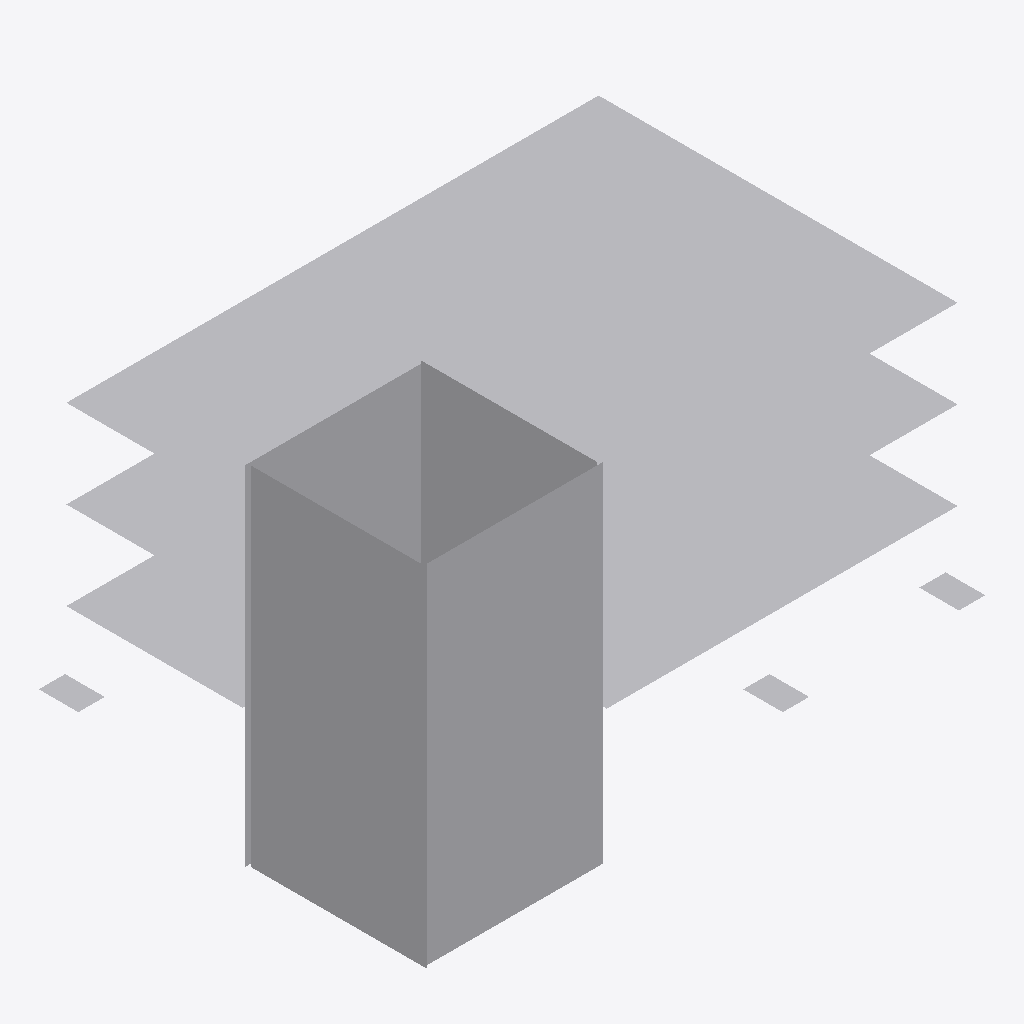
Isometric view of an IFC building model (IFC-SPF (STEP), schema IFC4, length unit metre), seen from the south-west, elements coloured by IFC class (only those large enough to see are counted): 25 other elements (light grey).
Extent 25.2 m × 17.8 m × 15.8 m (x, y, z). Elements (36): 36 IfcStructuralSurfaceMember.

HEADER;
FILE_DESCRIPTION(('ViewDefinition [StructuralAnalysisView]'),'2;1');
FILE_NAME('SteelConstruction_RV_converted_to_SAV.ifc','2025-08-06T17:19:10+00:00',('Leeable Partee'),('Architects Without Ballpens'),'IfcOpenShell 0.8.2','IfcOpenShell - IfcOpenShell - 0.8.2','none');
FILE_SCHEMA(('IFC4'));
ENDSEC;
DATA;
#9=IFCPROJECT('2dcqNX_F18XBgq0UH1VVuo',#8,'My Project',$,$,$,$,(#14),#28);
#30=IFCSITE('1V7jtQVur6XPEybTQkgSa0',#29,'Site-01',$,$,#37,$,$,$,$,$,$,$,$);
#2511=IFCSTRUCTURALSURFACEMEMBER('1kdGJGAvvC7w65aMf0zs90',#2510,'StructuralSurfaceMember-2511',$,$,#40,#2533,.NOTDEFINED.,0.21);
#2556=IFCSTRUCTURALSURFACEMEMBER('0HyX81PqnArfn86oRSOna5',#2555,'StructuralSurfaceMember-2556',$,$,#40,#2578,.NOTDEFINED.,0.21);
#3282=IFCSTRUCTURALSURFACEMEMBER('3Mc_3U9R1FPRv1vryeuXLt',#3281,'StructuralSurfaceMember-3282',$,$,#40,#3304,.NOTDEFINED.,0.3);
#3088=IFCSTRUCTURALSURFACEMEMBER('3Y9QUvaDn6$fURyMcQGiI2',#3087,'StructuralSurfaceMember-3088',$,$,#40,#3110,.NOTDEFINED.,0.3);
#3135=IFCSTRUCTURALSURFACEMEMBER('2qzAEYauT40QY00dRAGWfJ',#3134,'StructuralSurfaceMember-3135',$,$,#40,#3157,.NOTDEFINED.,0.3);
#3329=IFCSTRUCTURALSURFACEMEMBER('1Su6NJDNj4fge4_4LFDcyo',#3328,'StructuralSurfaceMember-3329',$,$,#40,#3351,.NOTDEFINED.,0.3);
#2466=IFCSTRUCTURALSURFACEMEMBER('2$qoNsKGbE4wdOUPSQjUFt',#2465,'StructuralSurfaceMember-2466',$,$,#40,#2488,.NOTDEFINED.,0.21);
#2653=IFCSTRUCTURALSURFACEMEMBER('3v9T5g0RP2XQwdLxywy$gS',#2652,'StructuralSurfaceMember-2653',$,$,#40,#2675,.NOTDEFINED.,0.21);
#2182=IFCSTRUCTURALSURFACEMEMBER('2RJlkaGAn0Mv4YjHJ9tMxx',#2181,'StructuralSurfaceMember-2182',$,$,#40,#2204,.NOTDEFINED.,0.21);
#3038=IFCSTRUCTURALSURFACEMEMBER('0fG5vSpVTApfQKCUiG9nf4',#3037,'StructuralSurfaceMember-3038',$,$,#40,#3060,.NOTDEFINED.,0.3);
#3232=IFCSTRUCTURALSURFACEMEMBER('2Pn$TrDp16DxyfY05rBjD8',#3231,'StructuralSurfaceMember-3232',$,$,#40,#3254,.NOTDEFINED.,0.3);
#2419=IFCSTRUCTURALSURFACEMEMBER('1PCMAmY6f2_BOKp8TM957y',#2418,'StructuralSurfaceMember-2419',$,$,#40,#2441,.NOTDEFINED.,0.21);
#2135=IFCSTRUCTURALSURFACEMEMBER('0VFDedFufBhhy67vaQF5AB',#2134,'StructuralSurfaceMember-2135',$,$,#40,#2157,.NOTDEFINED.,0.21);
#2606=IFCSTRUCTURALSURFACEMEMBER('216fOj835EPRoAsyPo_TV8',#2605,'StructuralSurfaceMember-2606',$,$,#40,#2628,.NOTDEFINED.,0.21);
#2227=IFCSTRUCTURALSURFACEMEMBER('3oUzCAxbTCy9j3tasK9hGX',#2226,'StructuralSurfaceMember-2227',$,$,#40,#2249,.NOTDEFINED.,0.21);
#2698=IFCSTRUCTURALSURFACEMEMBER('2$05sho7zA4QqTLsclTUxg',#2697,'StructuralSurfaceMember-2698',$,$,#40,#2720,.NOTDEFINED.,0.21);
#3185=IFCSTRUCTURALSURFACEMEMBER('3AoLXqrVH1jfwfB2unKvcF',#3184,'StructuralSurfaceMember-3185',$,$,#40,#3207,.NOTDEFINED.,0.3);
#2743=IFCSTRUCTURALSURFACEMEMBER('0hNr1ICsj8FRuT15MQT92J',#2742,'StructuralSurfaceMember-2743',$,$,#40,#2765,.NOTDEFINED.,0.21);
#2272=IFCSTRUCTURALSURFACEMEMBER('39HhqH71PEDfMAjnV7Cvmz',#2271,'StructuralSurfaceMember-2272',$,$,#40,#2294,.NOTDEFINED.,0.21);
#1988=IFCSTRUCTURALSURFACEMEMBER('3aCgI_G0DDcuSMEPEQBWR9',#1987,'StructuralSurfaceMember-1988',$,$,#40,#2010,.NOTDEFINED.,0.45);
#2840=IFCSTRUCTURALSURFACEMEMBER('32ldPS_Pb9jPMNJxj8YZFq',#2839,'StructuralSurfaceMember-2840',$,$,#40,#2862,.NOTDEFINED.,0.45);
#2890=IFCSTRUCTURALSURFACEMEMBER('170CPCX7j8N8W2n4N_aFLs',#2889,'StructuralSurfaceMember-2890',$,$,#40,#2912,.NOTDEFINED.,0.45);
#2937=IFCSTRUCTURALSURFACEMEMBER('1LdlFJbr15DOscqFogdAPm',#2936,'StructuralSurfaceMember-2937',$,$,#40,#2959,.NOTDEFINED.,0.45);
#1941=IFCSTRUCTURALSURFACEMEMBER('2ON_WECzv0wBbIPgeAMRSn',#1940,'StructuralSurfaceMember-1941',$,$,#40,#1963,.NOTDEFINED.,0.45);
#2793=IFCSTRUCTURALSURFACEMEMBER('1d04fcF7f9Cwpi_AKI1hX4',#2792,'StructuralSurfaceMember-2793',$,$,#40,#2815,.NOTDEFINED.,0.45);
ENDSEC;
